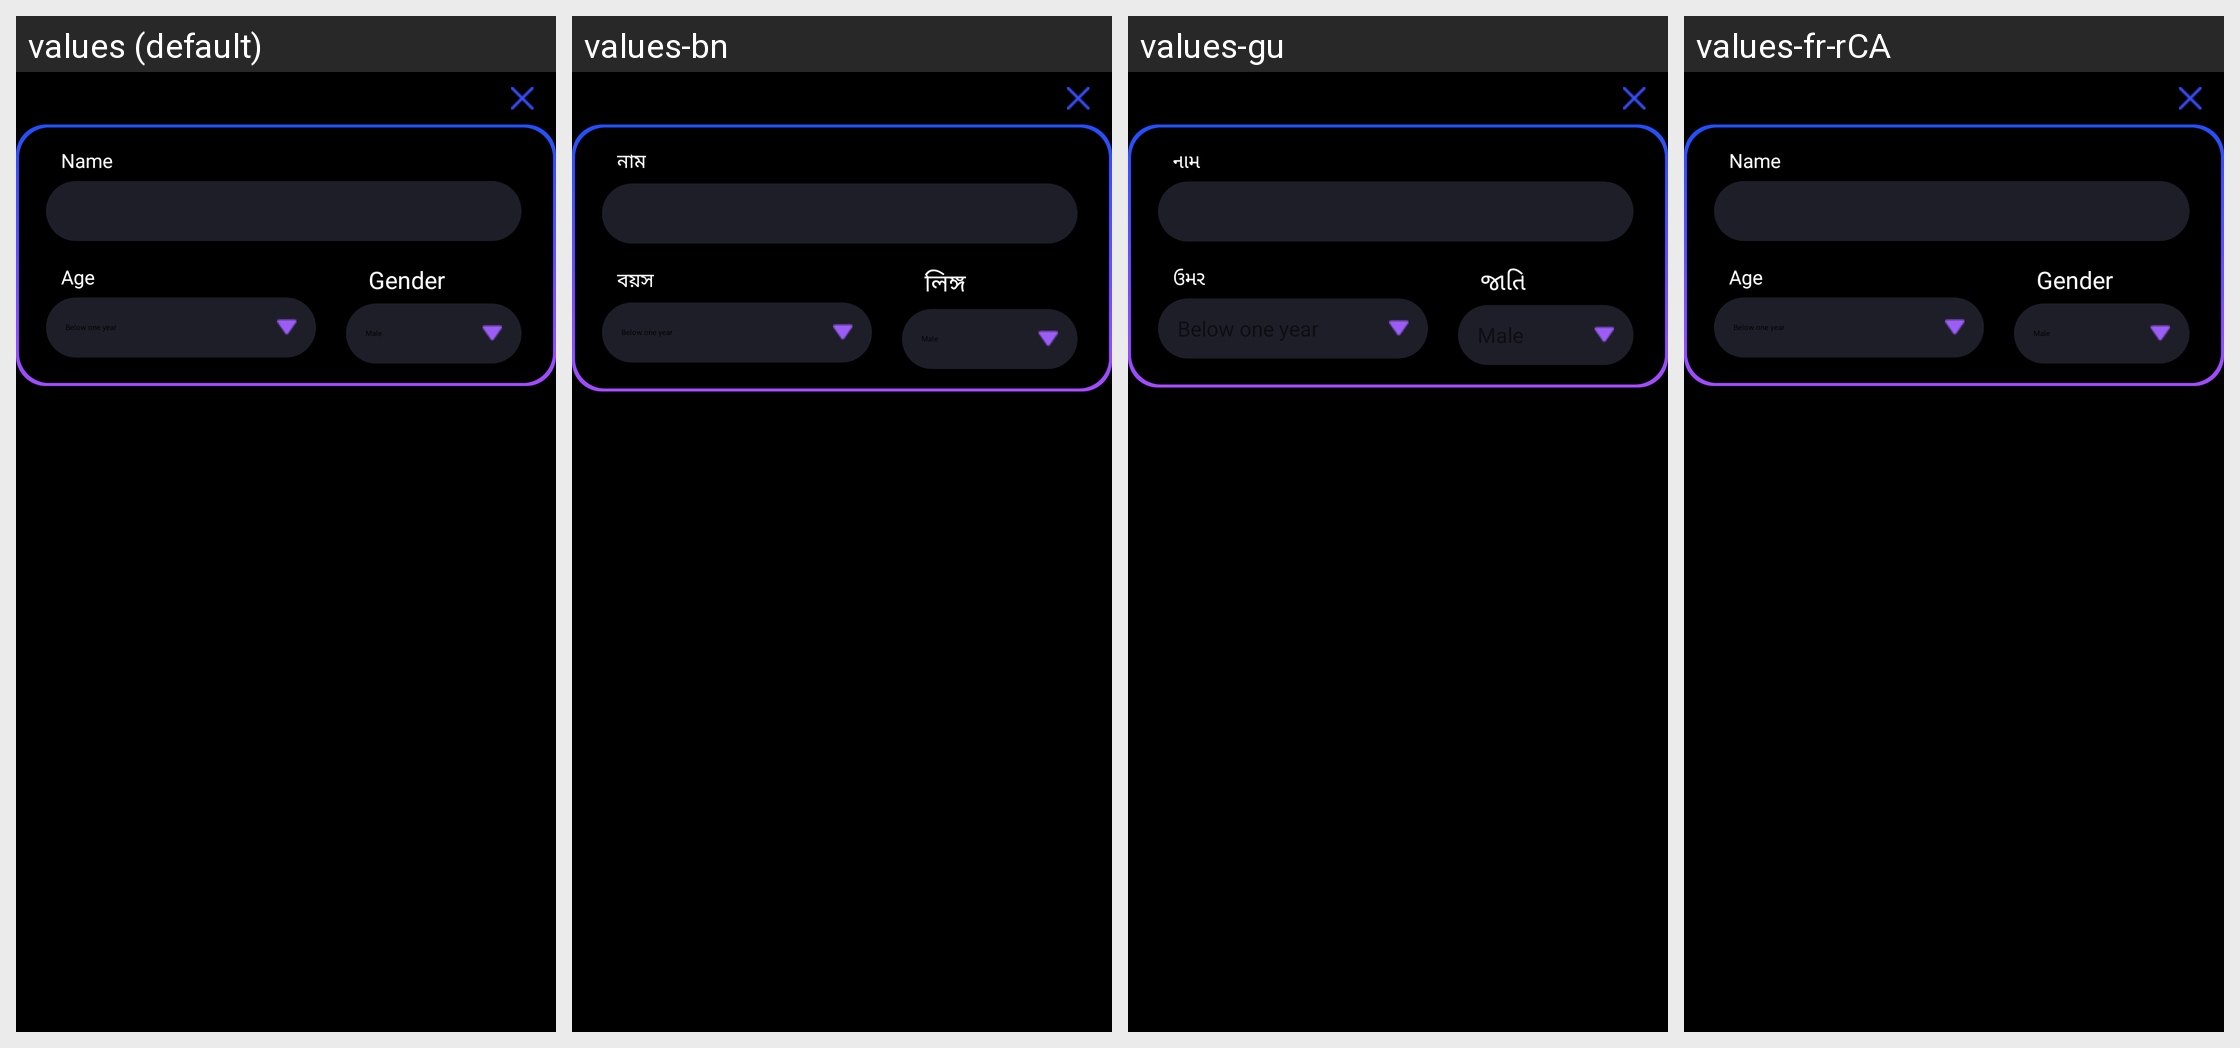

Locale-by-locale string values for the Android screen shown in this grid:
Android screen res/layout/child_copy.xml rendered under 4 locales, left to right: values (default), values-bn, values-gu, values-fr-rCA. Device: Nexus 5 (rendered at 1080×1920; each locale shown at half size, 540×960, under a caption strip naming it); theme CustomActionBarTheme.
Other locales in the repository, not shown: values-af, values-am, values-ar, values-as, values-az, values-be, values-bg, values-bs, values-ca, values-cs, values-da, values-de, values-el, values-en-rAU, values-en-rCA, values-en-rGB, values-en-rIN, values-es, values-es-rUS, values-et, values-eu, values-fa, values-fi, values-fr, values-gl, values-hi, values-hr, values-hu, values-hy, values-in, values-is, values-it, values-iw, values-ja, values-ka, values-kk, values-km, values-kn, values-ko, values-ky, values-lo, values-lt, values-lv, values-mk, values-ml, values-mn, values-mr, values-ms, values-my, values-nb, values-ne, values-nl, values-or, values-pa, values-pl, values-pt, values-pt-rBR, values-pt-rPT, values-ro, values-ru, values-si, values-sk, values-sl, values-sq, values-sr, values-sv, values-sw, values-ta, values-te, values-th, values-tl, values-tr, values-uk, values-ur, values-uz, values-vi, values-zh-rCN, values-zh-rHK, values-zh-rTW, values-zu.
Strings drawn on this screen, with the default value and each locale's value (text and hints the layout hard-codes, and strings that could not be matched under every locale, appear in the picture but are not listed):

name
  values: Name
  values-bn: নাম
  values-gu: નામ
  values-fr-rCA: Name  [not translated; the default value is used]

age
  values: Age
  values-bn: বয়স
  values-gu: ઉમર
  values-fr-rCA: Age  [not translated; the default value is used]

gender
  values: Gender
  values-bn: লিঙ্গ
  values-gu: જાતિ
  values-fr-rCA: Gender  [not translated; the default value is used]
